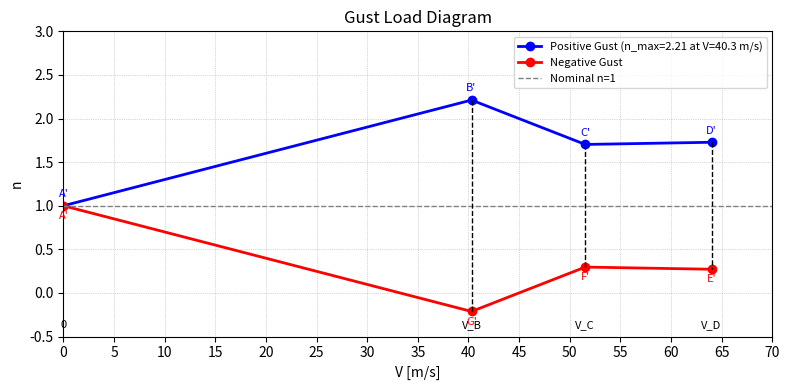

Python code for this plot:
import matplotlib.pyplot as plt
import numpy as np

# V points
V_points = [0, 40.3, 51.53, 64]
# Positive gust n
n_pos = [1, 2.212, 1.703, 1.728]
# Negative gust n
n_neg = [1, -0.212, 0.297, 0.272]

# Find n_max and corresponding V
n_max = max(n_pos)
V_at_n_max = V_points[n_pos.index(n_max)]

# V axis for ticks
V_ticks = np.arange(0, 71, 5)

plt.figure(figsize=(8,4))

# Plot gust lines
plt.plot(V_points, n_pos, 'b-o', label=f'Positive Gust (n_max={n_max:.2f} at V={V_at_n_max:.1f} m/s)', linewidth=2)
plt.plot(V_points, n_neg, 'r-o', label='Negative Gust', linewidth=2)

# Nominal load factor
plt.axhline(1, color='gray', linestyle='--', linewidth=1, label='Nominal n=1')

# Vertical dashed lines connecting positive and negative points
for V, n1, n2 in zip(V_points[1:], n_pos[1:], n_neg[1:]):
    plt.plot([V,V], [n1,n2], 'k--', linewidth=1)

# Labels for key points
labels_pos = ["A'", "B'", "C'", "D'"]
labels_neg = ["A'", "G'", "F'", "E'"]
for V, n, label in zip(V_points, n_pos, labels_pos):
    plt.text(V, n+0.1, label, fontsize=8, ha='center', color='blue')
for V, n, label in zip(V_points, n_neg, labels_neg):
    plt.text(V, n-0.15, label, fontsize=8, ha='center', color='red')

# Key V points at bottom
V_labels = ['0','V_B','V_C','V_D']
for V, label in zip(V_points, V_labels):
    plt.text(V, -0.4, label, fontsize=8, ha='center')

# Axis limits and ticks
plt.xlim(0,70)
plt.ylim(-0.5,3)
plt.xticks(V_ticks)
plt.xlabel('V [m/s]')
plt.ylabel('n')
plt.title('Gust Load Diagram')
plt.grid(True, linestyle=':', linewidth=0.5)
plt.legend(fontsize=8)

plt.tight_layout()
plt.show()
